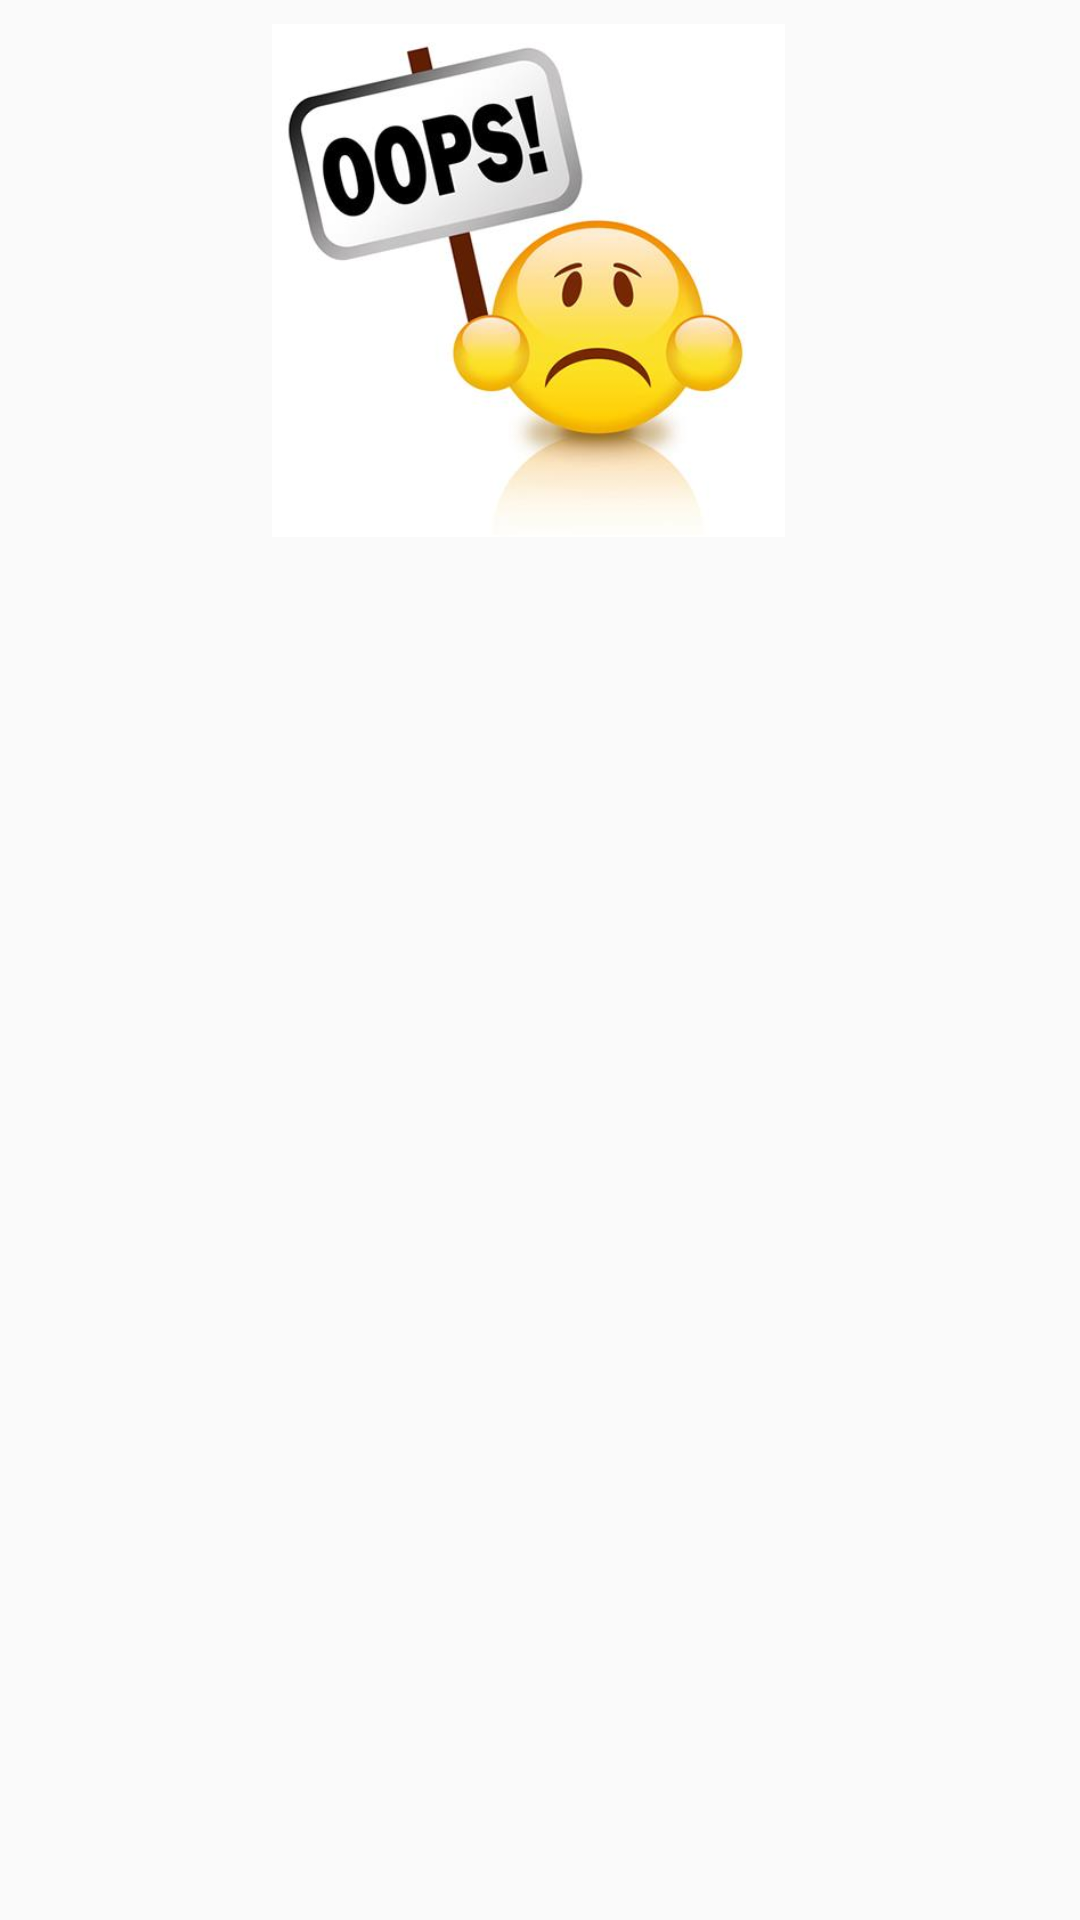

Android layout source for this screen:
<!-- AndroidManifest.xml: application theme AppTheme -->
<!-- res/layout/toast_no.xml -->
<?xml version="1.0" encoding="utf-8"?>
<LinearLayout xmlns:android="http://schemas.android.com/apk/res/android"
    android:id="@+id/toast_root"
    android:layout_width="match_parent"
    android:layout_height="match_parent"
    android:orientation="horizontal"
    android:padding="8dp">

    <ImageView
        android:id="@+id/toast_image"
        android:layout_width="wrap_content"
        android:layout_height="171dp"
        android:layout_gravity="center_horizontal"
        android:layout_marginEnd="8dp"
        android:src="@drawable/bad" />


</LinearLayout>
<!-- resources referenced by this layout -->
<resources>
  <!-- drawable bad: jpg bitmap (drawable, 16671 bytes) -->
  <style name="AppTheme" parent="Theme.AppCompat.Light.DarkActionBar">
          
          <item name="colorPrimary">@color/myBlue</item>
          <item name="colorPrimaryDark">@color/colorPrimaryDark</item>
          <item name="colorAccent">@color/colorAccent</item>
          
      </style>
  <color name="myBlue">#D0030C4B</color>
  <color name="colorPrimaryDark">#D0030C4B</color>
  <color name="colorAccent">#FF9800</color>
</resources>
